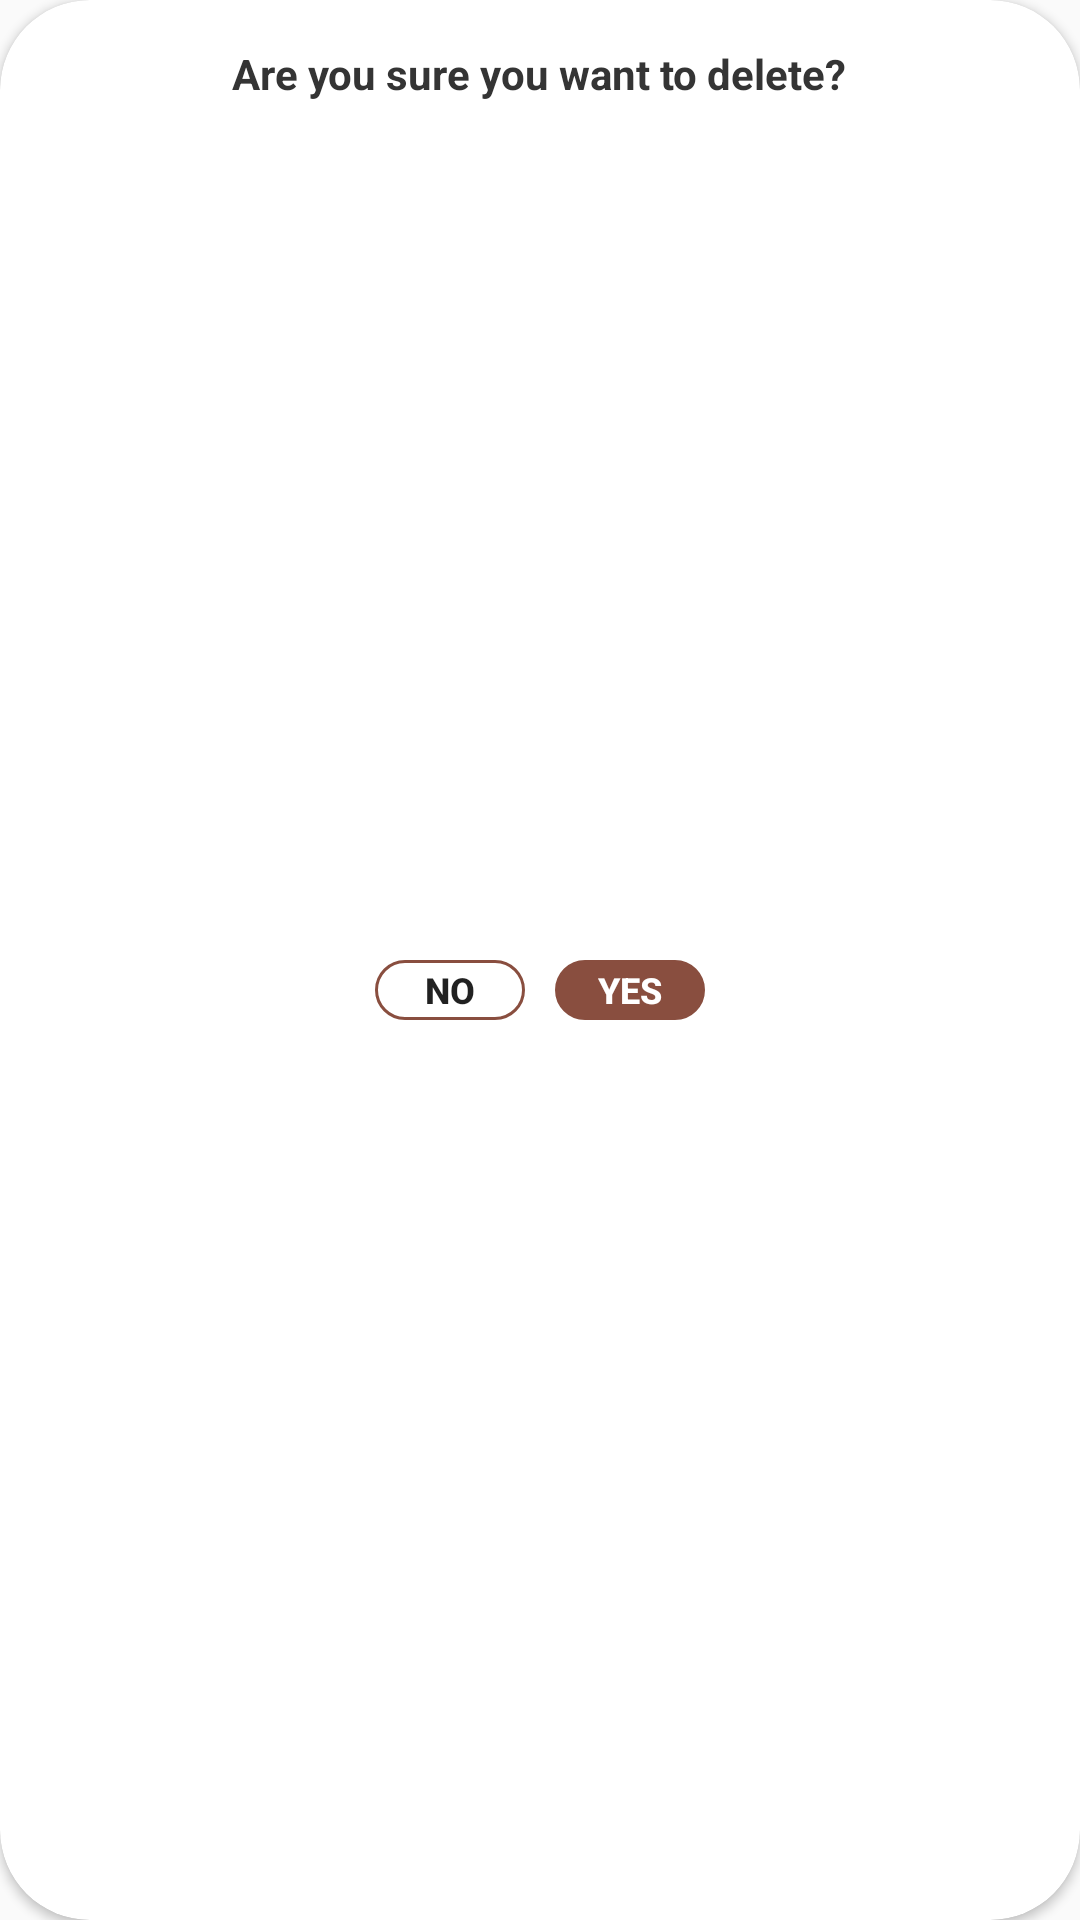

The Android layout XML behind this screen, and the referenced resources:
<!-- AndroidManifest.xml: application theme Theme.LaFavor2024 -->
<!-- res/layout/dialog_notification_cart.xml -->
<?xml version="1.0" encoding="utf-8"?>
<androidx.cardview.widget.CardView xmlns:android="http://schemas.android.com/apk/res/android"
    xmlns:app="http://schemas.android.com/apk/res-auto"
    android:orientation="vertical"
    android:layout_width="wrap_content"
    android:layout_height="wrap_content"
    app:cardCornerRadius="30dp">

    <TextView
        android:layout_width="wrap_content"
        android:layout_height="wrap_content"
        android:text="@string/notification_cart"
        android:padding="15dp"
        android:textStyle="bold"
        android:textSize="14sp"
        android:gravity="center"
        android:textColor="@color/gray2"
        android:layout_gravity="center_horizontal"/>

    <LinearLayout
        android:layout_width="wrap_content"
        android:layout_height="wrap_content"
        android:layout_marginTop="20dp"
        android:layout_marginBottom="10dp"
        android:orientation="horizontal"
        android:padding="10dp"
        android:layout_gravity="center">

        <Button
            android:id="@+id/btnNo"
            android:layout_width="50dp"
            android:layout_height="20dp"
            android:text="@string/no"
            android:textStyle="bold"
            android:textSize="12sp"
            android:background="@drawable/corner_notification"
            />

        <Button
            android:id="@+id/btnYes"
            android:layout_width="50dp"
            android:layout_height="20dp"
            android:text="@string/yes"
            android:textStyle="bold"
            android:textSize="12sp"
            android:textColor="@color/white"
            android:background="@drawable/corner_notification"
            android:backgroundTint="@color/primary"
            android:layout_marginStart="10dp"/>
    </LinearLayout>
</androidx.cardview.widget.CardView>
<!-- resources referenced by this layout -->
<resources>
  <color name="gray2">#343434</color>
  <color name="primary">#894E3F</color>
  <color name="white">#FFFFFFFF</color>
  <!-- drawable corner_notification (drawable) -->
  <?xml version="1.0" encoding="utf-8"?>
  <shape xmlns:android="http://schemas.android.com/apk/res/android"
      android:shape="rectangle">
      <corners android:radius="15dp"/>
      <stroke
          android:width="1dp"
          android:color="@color/primary"/>
  </shape>
  <string name="no">No</string>
  <string name="notification_cart">Are you sure you want to delete?</string>
  <string name="yes">Yes</string>
  <style name="Theme.LaFavor2024" parent="Base.Theme.LaFavor2024" />
  <style name="Base.Theme.LaFavor2024" parent="Theme.AppCompat.Light.NoActionBar">
          
          
          <item name="colorPrimary">@color/white</item>
          <item name="colorButtonNormal">@color/primary</item>
      </style>
</resources>
